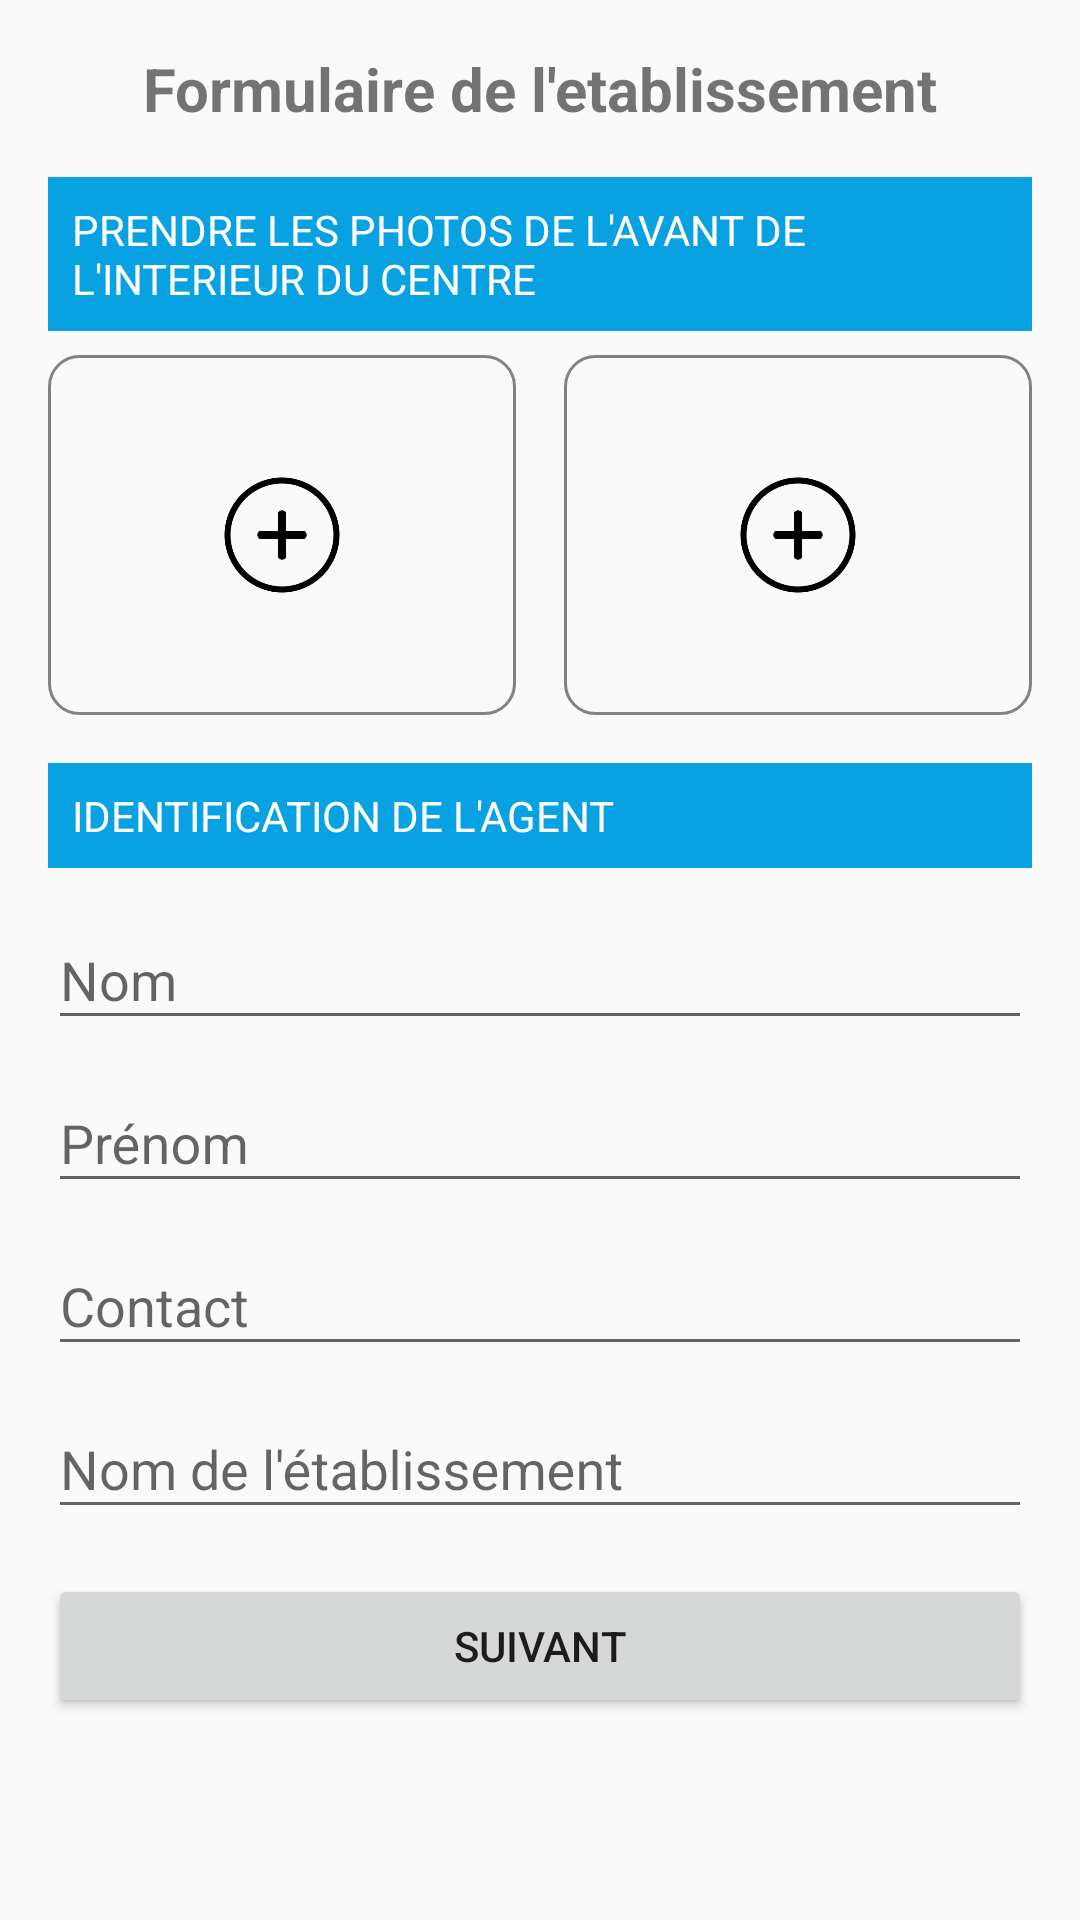

Produce the Android XML layout that renders to this screen, including the resource entries it uses.
<!-- AndroidManifest.xml: application theme Theme.PrestationsCMU -->
<!-- res/layout/activity_formulaire_etablissement.xml -->
<?xml version="1.0" encoding="utf-8"?>
<androidx.constraintlayout.widget.ConstraintLayout xmlns:android="http://schemas.android.com/apk/res/android"
    xmlns:app="http://schemas.android.com/apk/res-auto"
    xmlns:tools="http://schemas.android.com/tools"
    android:id="@+id/main"
    android:layout_width="match_parent"
    android:layout_height="match_parent"
    tools:context=".views.FormulaireEtablissementActivity">

    <ScrollView
        android:layout_width="0dp"
        android:layout_height="0dp"
        android:fillViewport="true"
        app:layout_constraintTop_toTopOf="parent"
        app:layout_constraintBottom_toBottomOf="parent"
        app:layout_constraintStart_toStartOf="parent"
        app:layout_constraintEnd_toEndOf="parent">

        <LinearLayout
            android:layout_width="match_parent"
            android:layout_height="wrap_content"
            android:orientation="vertical"
            android:padding="16dp">


            <TextView
                android:id="@+id/layoutTitrePage"
                android:layout_width="match_parent"
                android:layout_height="wrap_content"
                android:text="Formulaire de l'etablissement"
                android:textSize="20sp"
                android:textStyle="bold"
                android:gravity="center"
                android:layout_marginBottom="16dp" />


            <TextView
                android:id="@+id/textIdentCentre"
                android:layout_width="match_parent"
                android:layout_height="wrap_content"
                android:background="#08a1e1"
                android:padding="8dp"
                android:text="PRENDRE LES PHOTOS DE L'AVANT DE L'INTERIEUR DU CENTRE"
                android:textColor="#FFFFFF" />

            <LinearLayout
                android:id="@+id/layoutPhotoFse"
                android:layout_width="match_parent"
                android:layout_height="wrap_content"
                android:orientation="horizontal"
                android:layout_marginTop="8dp"
                android:weightSum="2">


                <FrameLayout
                    android:layout_width="0dp"
                    android:layout_height="120dp"
                    android:layout_weight="1"
                    android:layout_marginEnd="8dp">

                    <ImageView
                        android:id="@+id/imageViewEtablisementFacade"
                        android:layout_width="match_parent"
                        android:layout_height="match_parent"
                        android:background="@drawable/border_grey"
                        android:scaleType="centerCrop"
                        android:contentDescription="Photo devant l'établissement" />

                    <ImageButton
                        android:id="@+id/btnCaptureFacadeAvant"
                        android:layout_width="40dp"
                        android:layout_height="40dp"
                        android:layout_gravity="center"
                        android:background="@drawable/ic_add"
                        android:contentDescription="Prendre la photo"
                        android:elevation="4dp"
                        android:padding="5dp" />
                </FrameLayout>


                <FrameLayout
                    android:layout_width="0dp"
                    android:layout_height="120dp"
                    android:layout_weight="1"
                    android:layout_marginStart="8dp">

                    <ImageView
                        android:id="@+id/imageViewEtablissementInterieur"
                        android:layout_width="match_parent"
                        android:layout_height="match_parent"
                        android:background="@drawable/border_grey"
                        android:scaleType="centerCrop"
                        android:contentDescription="Photo à l'intérieur de l'établissement" />

                    <ImageButton
                        android:id="@+id/btnCaptureIntereieurEtablissement"
                        android:layout_width="40dp"
                        android:layout_height="40dp"
                        android:layout_gravity="center"
                        android:background="@drawable/ic_add"
                        android:contentDescription="Prendre photo 2"
                        android:elevation="4dp"
                        android:padding="5dp" />
                </FrameLayout>
            </LinearLayout>

            
            <TextView
                android:id="@+id/textIdentAgent"
                android:layout_width="match_parent"
                android:layout_height="wrap_content"
                android:layout_marginTop="16dp"
                android:background="#08a1e1"
                android:padding="8dp"
                android:text="IDENTIFICATION DE L'AGENT"
                android:textColor="#FFFFFF" />


            <com.google.android.material.textfield.TextInputLayout
                android:id="@+id/nomLayout"
                android:layout_width="match_parent"
                android:layout_height="wrap_content"
                android:layout_marginTop="5dp">

                <com.google.android.material.textfield.TextInputEditText
                    android:id="@+id/nomEditText"
                    android:layout_width="match_parent"
                    android:layout_height="wrap_content"
                    android:hint="Nom"
                    android:inputType="textPersonName" />
            </com.google.android.material.textfield.TextInputLayout>

            <com.google.android.material.textfield.TextInputLayout
                android:id="@+id/prenomLayout"
                android:layout_width="match_parent"
                android:layout_height="wrap_content"
                android:layout_marginTop="2dp">

                <com.google.android.material.textfield.TextInputEditText
                    android:id="@+id/prenomEditText"
                    android:layout_width="match_parent"
                    android:layout_height="wrap_content"
                    android:hint="Prénom"
                    android:inputType="textPersonName" />
            </com.google.android.material.textfield.TextInputLayout>


            <com.google.android.material.textfield.TextInputLayout
                android:id="@+id/contactLayout"
                android:layout_width="match_parent"
                android:layout_height="wrap_content"
                android:layout_marginTop="2dp">

                <com.google.android.material.textfield.TextInputEditText
                    android:id="@+id/contactEditText"
                    android:layout_width="match_parent"
                    android:layout_height="wrap_content"
                    android:hint="Contact"
                    android:inputType="phone" />
            </com.google.android.material.textfield.TextInputLayout>


            <com.google.android.material.textfield.TextInputLayout
                android:id="@+id/etablissementLayout"
                android:layout_width="match_parent"
                android:layout_height="wrap_content"
                android:layout_marginTop="2dp">

                <com.google.android.material.textfield.TextInputEditText
                    android:id="@+id/etablissementEditText"
                    android:layout_width="match_parent"
                    android:layout_height="wrap_content"
                    android:hint="Nom de l'établissement"
                    android:inputType="text" />
            </com.google.android.material.textfield.TextInputLayout>


            <Button
                android:id="@+id/submitButton"
                android:layout_width="match_parent"
                android:layout_height="wrap_content"
                android:layout_marginTop="15dp"
                android:text="Suivant" />
        </LinearLayout>
    </ScrollView>
</androidx.constraintlayout.widget.ConstraintLayout>
<!-- resources referenced by this layout -->
<resources>
  <!-- drawable border_grey (drawable) -->
  <shape xmlns:android="http://schemas.android.com/apk/res/android">
      <stroke android:width="1dp" android:color="@color/gray" />
      <corners android:radius="10dp" />
  </shape>
  <!-- drawable ic_add: png bitmap (drawable, 6747 bytes) -->
  <style name="Theme.PrestationsCMU" parent="Theme.AppCompat.Light.DarkActionBar">
          
          <item name="colorPrimary">@color/purple_500</item>
          <item name="colorPrimaryDark">@color/purple_700</item>
          <item name="colorAccent">@color/teal_200</item>
          
          <item name="windowActionBar">false</item>
          <item name="windowNoTitle">true</item>
      </style>
  <color name="gray">#828282</color>
  <color name="purple_500">#FF6200EE</color>
  <color name="purple_700">#FF3700B3</color>
  <color name="teal_200">#FF03DAC5</color>
</resources>
